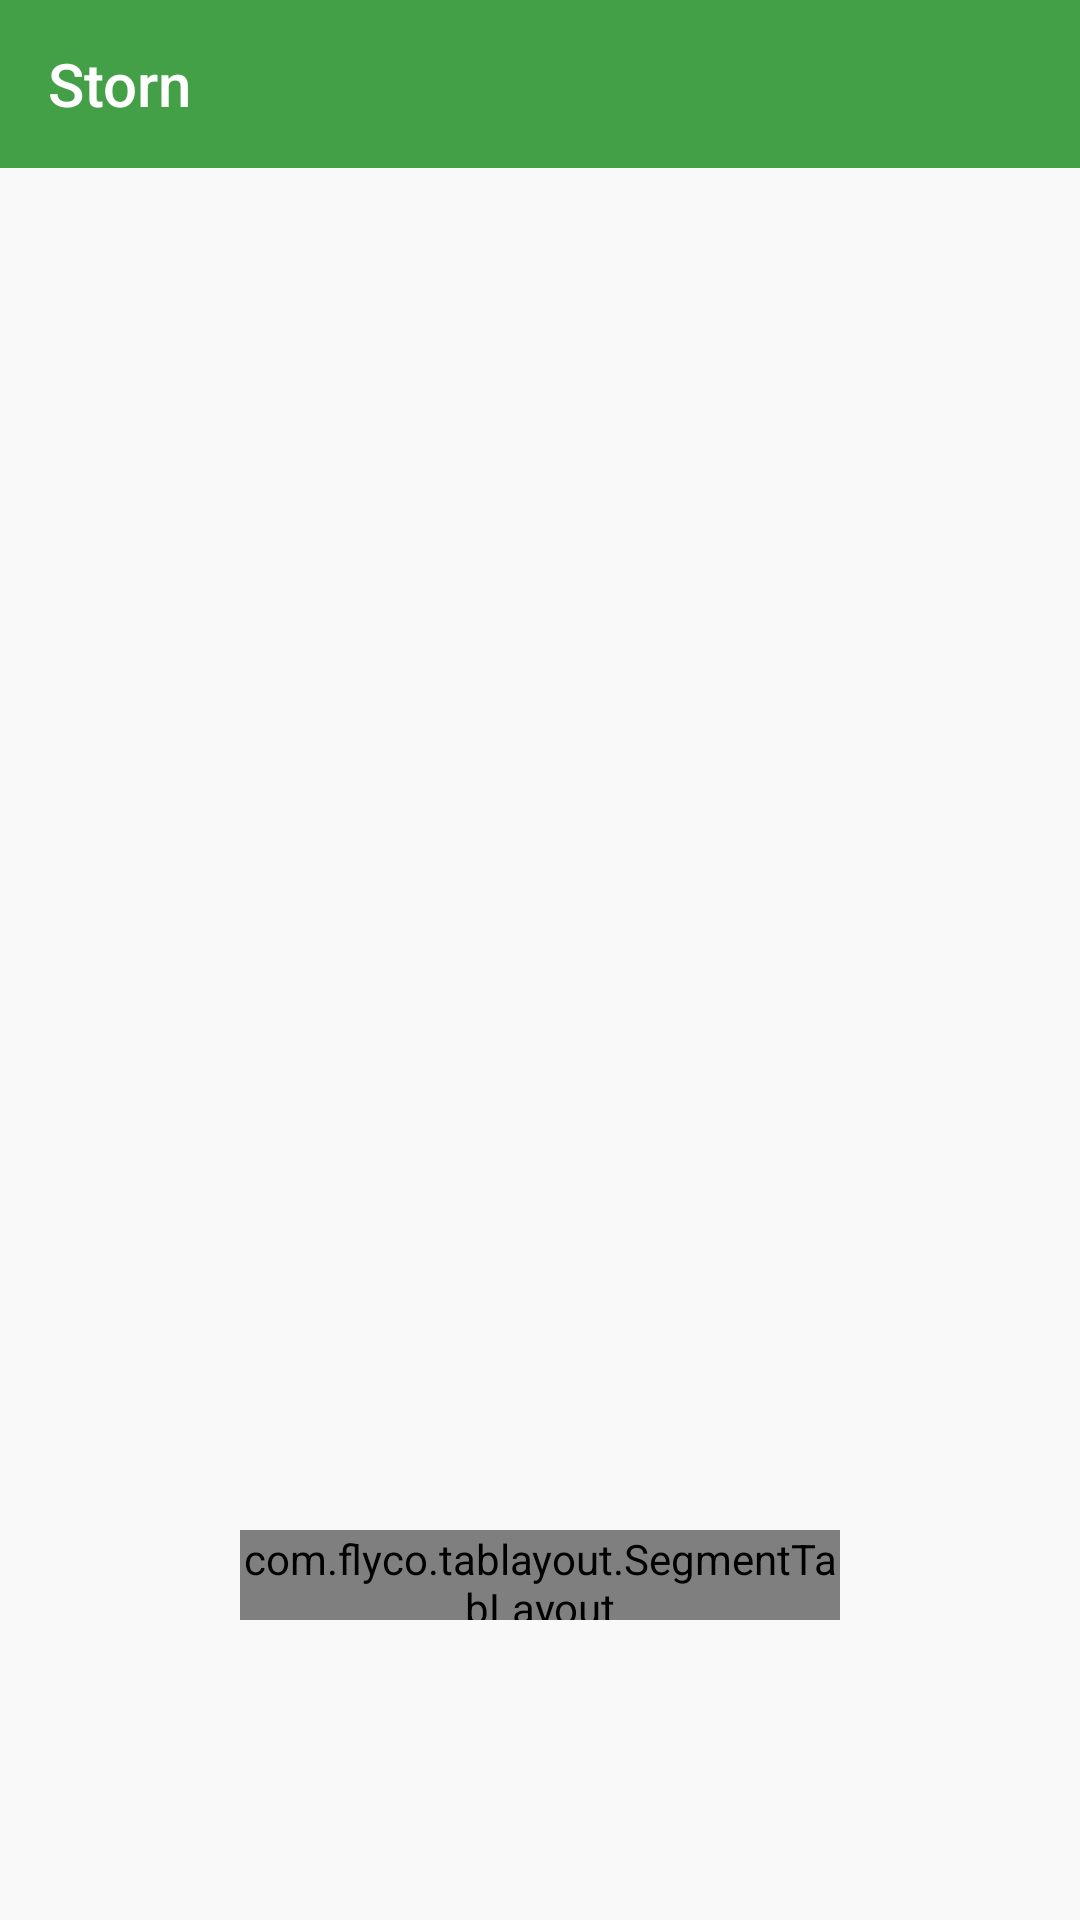

Layout XML and referenced resources for this Android screen:
<!-- AndroidManifest.xml: application theme AppTheme -->
<!-- res/layout/activity_team.xml -->
<?xml version="1.0" encoding="utf-8"?>
<RelativeLayout xmlns:android="http://schemas.android.com/apk/res/android"
    xmlns:app="http://schemas.android.com/apk/res-auto"
    xmlns:tl="http://schemas.android.com/apk/res-auto"
    xmlns:tools="http://schemas.android.com/tools"
    android:id="@+id/teamDrawerLayout"
    android:layout_width="match_parent"
    android:layout_height="match_parent"
    tools:openDrawer="start">

    <LinearLayout
        android:layout_width="match_parent"
        android:layout_height="match_parent"
        android:orientation="vertical">

        <android.support.design.widget.AppBarLayout
            android:id="@+id/teamAppBarLayout"
            android:layout_width="match_parent"
            android:layout_height="wrap_content"
            app:elevation="0dp">

            <android.support.v7.widget.Toolbar
                android:id="@+id/teamToolBar"
                android:layout_width="match_parent"
                android:layout_height="?attr/actionBarSize"
                app:titleTextColor="@android:color/white"
                app:title="Storn">

            </android.support.v7.widget.Toolbar>
        </android.support.design.widget.AppBarLayout>


        <RelativeLayout
            android:layout_width="match_parent"
            android:layout_height="match_parent"
            android:gravity="center">

            <android.support.constraint.ConstraintLayout
                android:id="@+id/team_container"
                android:layout_width="match_parent"
                android:layout_height="match_parent">

            </android.support.constraint.ConstraintLayout>

            <com.flyco.tablayout.SegmentTabLayout

                android:id="@+id/SlTL"
                android:layout_width="200dp"
                android:layout_height="30dp"
                android:layout_alignParentBottom="true"
                android:layout_centerHorizontal="true"
                android:layout_marginBottom="100dp"
                tl:tl_indicator_color="@color/colorAccent"
                tl:tl_tab_space_equal="true"
                android:background="@android:color/background_light"/>

        </RelativeLayout>
    </LinearLayout>
</RelativeLayout>
<!-- resources referenced by this layout -->
<resources>
  <color name="colorAccent">@android:color/holo_orange_dark</color>
  <style name="AppTheme" parent="Theme.AppCompat.Light.NoActionBar">
          
          <item name="colorPrimary">@color/colorPrimary</item>
          <item name="colorPrimaryDark">@color/colorPrimaryDark</item>
          <item name="colorAccent">@android:color/holo_orange_dark</item>
          <item name="android:textColorPrimary">@android:color/black</item>
          <item name="android:colorForeground">@color/colorPrimary</item>
          <item name="android:textColorSecondary">@color/colorPrimary</item>
          <item name="android:textColorSecondaryInverse">?android:attr/textColorSecondaryNoDisable
          </item>
          <item name="android:colorBackground">@color/backgroundColor</item>
  
      </style>
  <color name="colorPrimary">#43a047</color>
  <color name="colorPrimaryDark">#1b5e20</color>
  <color name="backgroundColor">#f9f9f9</color>
</resources>
